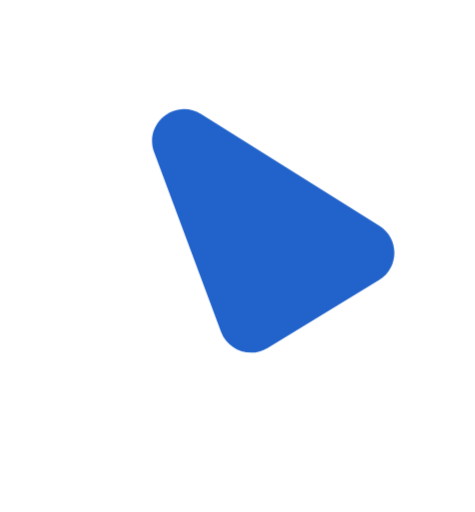
t = 0.00 s
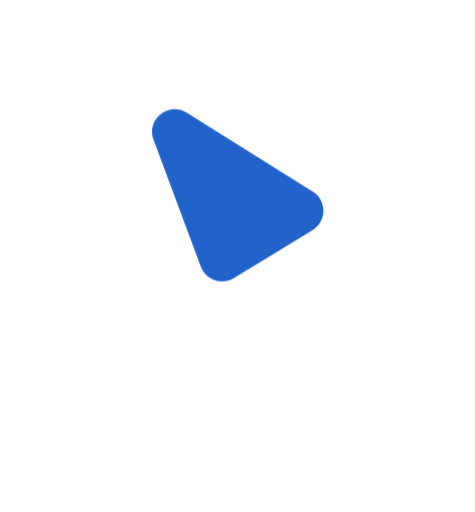
t = 0.18 s
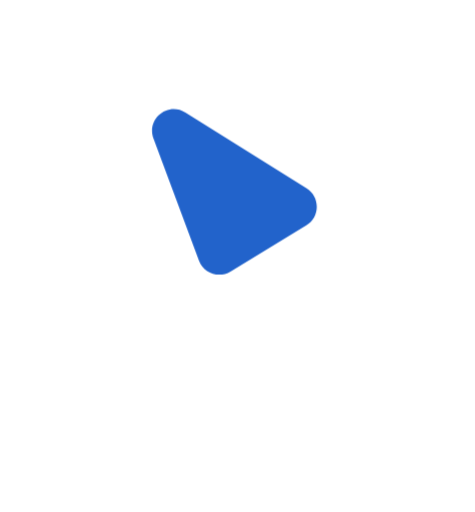
t = 0.33 s
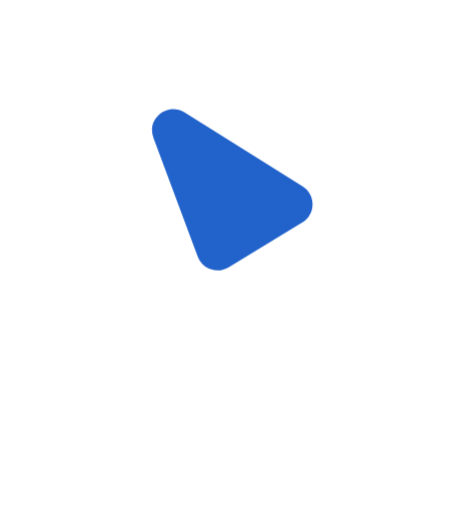
t = 0.50 s
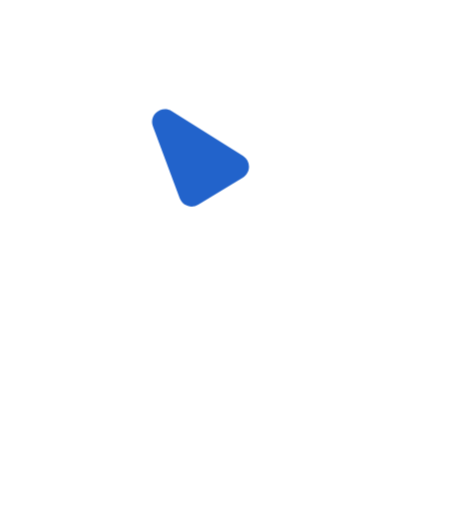
t = 0.70 s
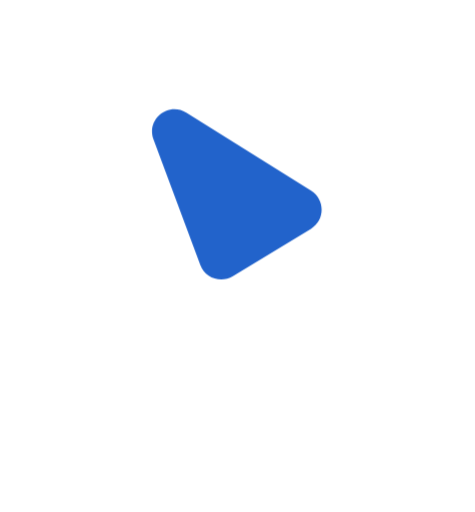
t = 0.85 s

The animated SVG that drew these frames (rendered in a browser with its animation timeline set to each time). Animation: 2 CSS @keyframes rules; one cycle of 1.00 s, repeats indefinitely.

<svg viewBox="0 0 104 112" fill="none" xmlns="http://www.w3.org/2000/svg" id="el_sberkzuHd"><style>@-webkit-keyframes kf_el_iPgcSlG5wy_an_cOA2vR3zK{0%{-webkit-transform: translate(33.28715896606445px, 23.83910369873047px) scale(1, 1) translate(-33.28715896606445px, -23.83910369873047px);transform: translate(33.28715896606445px, 23.83910369873047px) scale(1, 1) translate(-33.28715896606445px, -23.83910369873047px);}23.33%{-webkit-transform: translate(33.28715896606445px, 23.83910369873047px) scale(0.61, 0.61) translate(-33.28715896606445px, -23.83910369873047px);transform: translate(33.28715896606445px, 23.83910369873047px) scale(0.61, 0.61) translate(-33.28715896606445px, -23.83910369873047px);}43.33%{-webkit-transform: translate(33.28715896606445px, 23.83910369873047px) scale(0.75, 0.75) translate(-33.28715896606445px, -23.83910369873047px);transform: translate(33.28715896606445px, 23.83910369873047px) scale(0.75, 0.75) translate(-33.28715896606445px, -23.83910369873047px);}70%{-webkit-transform: translate(33.28715896606445px, 23.83910369873047px) scale(0.4, 0.4) translate(-33.28715896606445px, -23.83910369873047px);transform: translate(33.28715896606445px, 23.83910369873047px) scale(0.4, 0.4) translate(-33.28715896606445px, -23.83910369873047px);}100%{-webkit-transform: translate(33.28715896606445px, 23.83910369873047px) scale(1, 1) translate(-33.28715896606445px, -23.83910369873047px);transform: translate(33.28715896606445px, 23.83910369873047px) scale(1, 1) translate(-33.28715896606445px, -23.83910369873047px);}}@keyframes kf_el_iPgcSlG5wy_an_cOA2vR3zK{0%{-webkit-transform: translate(33.28715896606445px, 23.83910369873047px) scale(1, 1) translate(-33.28715896606445px, -23.83910369873047px);transform: translate(33.28715896606445px, 23.83910369873047px) scale(1, 1) translate(-33.28715896606445px, -23.83910369873047px);}23.33%{-webkit-transform: translate(33.28715896606445px, 23.83910369873047px) scale(0.61, 0.61) translate(-33.28715896606445px, -23.83910369873047px);transform: translate(33.28715896606445px, 23.83910369873047px) scale(0.61, 0.61) translate(-33.28715896606445px, -23.83910369873047px);}43.33%{-webkit-transform: translate(33.28715896606445px, 23.83910369873047px) scale(0.75, 0.75) translate(-33.28715896606445px, -23.83910369873047px);transform: translate(33.28715896606445px, 23.83910369873047px) scale(0.75, 0.75) translate(-33.28715896606445px, -23.83910369873047px);}70%{-webkit-transform: translate(33.28715896606445px, 23.83910369873047px) scale(0.4, 0.4) translate(-33.28715896606445px, -23.83910369873047px);transform: translate(33.28715896606445px, 23.83910369873047px) scale(0.4, 0.4) translate(-33.28715896606445px, -23.83910369873047px);}100%{-webkit-transform: translate(33.28715896606445px, 23.83910369873047px) scale(1, 1) translate(-33.28715896606445px, -23.83910369873047px);transform: translate(33.28715896606445px, 23.83910369873047px) scale(1, 1) translate(-33.28715896606445px, -23.83910369873047px);}}#el_sberkzuHd *{-webkit-animation-duration: 1s;animation-duration: 1s;-webkit-animation-iteration-count: infinite;animation-iteration-count: infinite;-webkit-animation-timing-function: cubic-bezier(0, 0, 1, 1);animation-timing-function: cubic-bezier(0, 0, 1, 1);}#el_uFbz0WL3M1{fill: white;}#el_iPgcSlG5wy{fill: #2263CB;}#el_iPgcSlG5wy_an_cOA2vR3zK{-webkit-animation-fill-mode: backwards;animation-fill-mode: backwards;-webkit-transform: translate(33.28715896606445px, 23.83910369873047px) scale(1, 1) translate(-33.28715896606445px, -23.83910369873047px);transform: translate(33.28715896606445px, 23.83910369873047px) scale(1, 1) translate(-33.28715896606445px, -23.83910369873047px);-webkit-animation-name: kf_el_iPgcSlG5wy_an_cOA2vR3zK;animation-name: kf_el_iPgcSlG5wy_an_cOA2vR3zK;-webkit-animation-timing-function: cubic-bezier(0, 0, 1, 1);animation-timing-function: cubic-bezier(0, 0, 1, 1);}#el_uFbz0WL3M1_an_2_zDESMnL{-webkit-transform: translate(26px, 13.086484909057617px) scale(1.2, 1.2) translate(-26px, -13.086484909057617px);transform: translate(26px, 13.086484909057617px) scale(1.2, 1.2) translate(-26px, -13.086484909057617px);}#el_uFbz0WL3M1_an_uMlPDeMWY{-webkit-transform: translate(26px, 13.086484909057617px) translate(-26px, -13.086484909057617px) translate(0px, 0px);transform: translate(26px, 13.086484909057617px) translate(-26px, -13.086484909057617px) translate(0px, 0px);}</style>
<path d="M94.4391 50.0554C98.8442 52.7943 98.8442 59.2057 94.4391 61.9446L36.6961 97.847C32.0333 100.746 26 97.3931 26 91.9023V20.0977C26 14.6069 32.0332 11.2538 36.6961 14.153L94.4391 50.0554Z" id="el_uFbz0WL3M1"/>
<g id="el_iPgcSlG5wy_an_cOA2vR3zK" data-animator-group="true" data-animator-type="2"><path d="M83.0567 49.3694C87.4707 52.1326 87.4297 58.5763 82.9808 61.283L58.5847 76.1254C54.8292 78.4102 49.9219 76.7086 48.3869 72.5895L33.7517 33.3139C31.4167 27.0477 38.3571 21.3881 44.0253 24.9363L83.0567 49.3694Z" id="el_iPgcSlG5wy"/></g>
</svg>